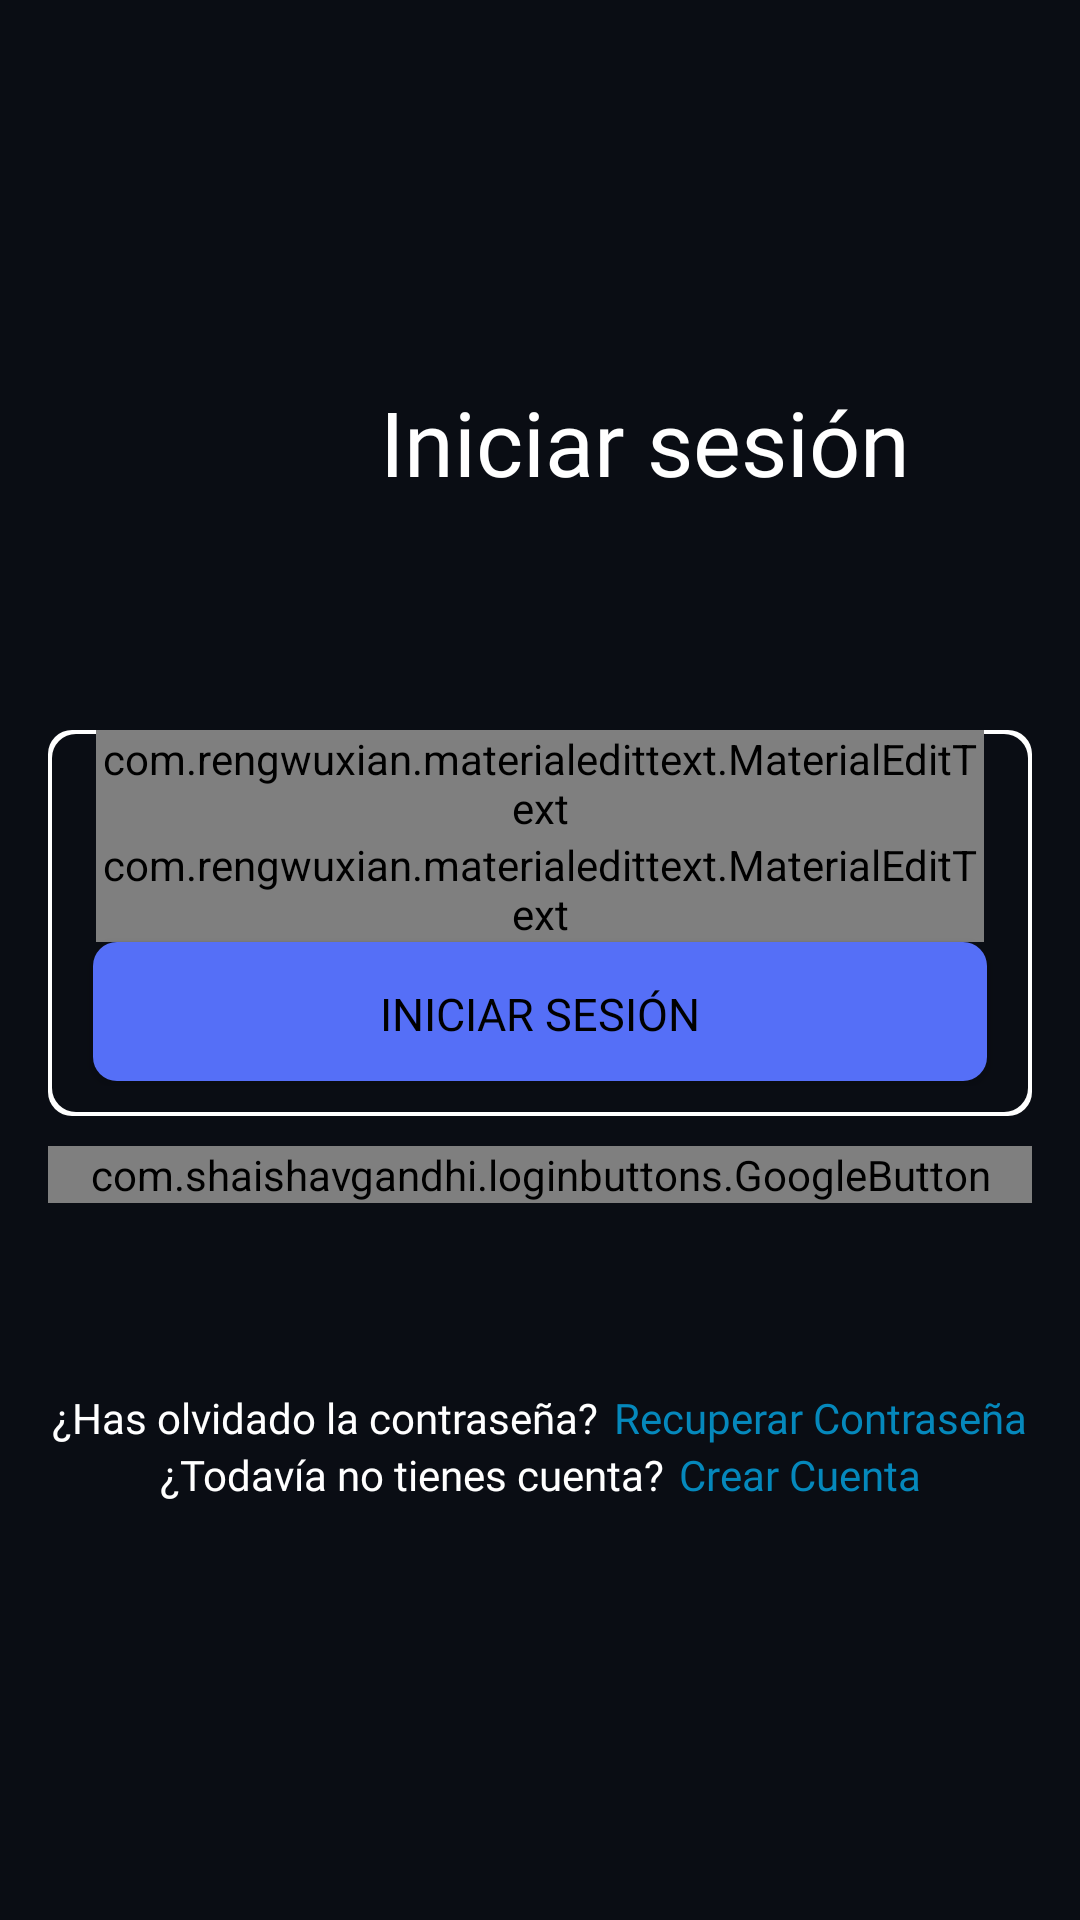

Produce the Android XML layout that renders to this screen, including the resource entries it uses.
<!-- AndroidManifest.xml: application theme Theme.AppCompat.Light.NoActionBar -->
<!-- res/layout/fragment_login.xml -->
<?xml version="1.0" encoding="utf-8"?>
<LinearLayout xmlns:android="http://schemas.android.com/apk/res/android"
    xmlns:tools="http://schemas.android.com/tools"
    android:layout_width="match_parent"
    android:layout_height="match_parent"
    xmlns:app="http://schemas.android.com/apk/res-auto"
    tools:context=".LoginFragment"
    android:orientation="vertical"
    android:padding="16dp"
    android:background="@color/background">

    <com.github.ybq.android.spinkit.SpinKitView
    android:id="@+id/progressBar"
    style="@style/SpinKitView.Circle"
    android:layout_width="wrap_content"
    android:layout_height="wrap_content"
    android:layout_marginBottom="16dp"
    android:layout_gravity="end"
    android:visibility="invisible"
    app:SpinKit_Color="@color/white"/>

        <View
        android:layout_weight="1"
        android:layout_width="match_parent"
        android:layout_height="match_parent">
        </View>

        <LinearLayout
        android:layout_width="match_parent"
        android:layout_height="wrap_content"
        android:layout_weight="0"
        android:orientation="horizontal">

        <View
            android:layout_weight="2"
            android:layout_width="0dp"
            android:layout_height="match_parent"
            tools:ignore="NestedWeights" />

        <ImageView
            android:layout_width="50dp"
            android:layout_height="50dp"
            android:src="@drawable/usuario"
            tools:ignore="ContentDescription" />

        <View
            android:layout_weight="1"
            android:layout_width="0dp"
            android:layout_height="match_parent"/>

        <LinearLayout
            android:layout_width="wrap_content"
            android:layout_height="wrap_content"
            android:orientation="vertical">



            <TextView
                android:layout_width="wrap_content"
                android:layout_height="50dp"
                android:fontFamily="@font/postnobillsjaffna_bold"
                android:gravity="center"
                android:text="@string/login"
                android:textColor="@color/white"
                android:textSize="30sp"/>


        </LinearLayout>

            <View
                android:layout_weight="2"
                android:layout_width="0dp"
                android:layout_height="match_parent">
            </View>

        </LinearLayout>

    <View
        android:layout_width="match_parent"
        android:layout_height="match_parent"
        android:layout_weight="1" />


    <LinearLayout
        android:layout_width="match_parent"
        android:layout_height="wrap_content"
        android:layout_weight="0"
        android:orientation="vertical"
        android:layout_gravity="center"
        android:gravity="center"
        android:paddingBottom="10dp"
        android:background="@drawable/border">

        <com.rengwuxian.materialedittext.MaterialEditText android:id="@+id/email"
            android:layout_width="match_parent"
            android:layout_height="wrap_content"
            android:hint="@string/email"
            android:textCursorDrawable="@drawable/text_cursor_cyan"
            android:inputType="textEmailAddress"
            android:textSize="15sp"
            android:layout_marginStart="16dp"
            android:layout_marginEnd="16dp"
            android:layout_gravity="center_vertical|center_horizontal"

            app:met_baseColor="@android:color/white"
            app:met_floatingLabel="highlight"
            app:met_maxCharacters="50"
            app:met_primaryColor="@color/white"
            app:met_singleLineEllipsis="true" />

        <com.rengwuxian.materialedittext.MaterialEditText android:id="@+id/contrasenya"
            android:layout_width="match_parent"
            android:layout_height="wrap_content"
            android:hint="@string/paswd"
            android:textCursorDrawable="@drawable/text_cursor_cyan"
            android:inputType="textPassword"
            android:textSize="15sp"
            android:layout_marginStart="16dp"
            android:layout_marginEnd="16dp"
            android:layout_gravity="center_vertical|center_horizontal"
            app:met_baseColor="@android:color/white"
            app:met_floatingLabel="highlight"
            app:met_maxCharacters="50"
            app:met_primaryColor="@color/white"
            app:met_singleLineEllipsis="true" />


        <Button android:id="@+id/login"
            android:layout_width="match_parent"
            android:layout_height="wrap_content"
            android:text="@string/login"
            android:layout_marginHorizontal="15dp"
            android:background="@drawable/boton_acceso"
            android:textColor="@color/black"
            android:fontFamily="@font/postnobillsjaffna_bold"
            android:textSize="15sp"/>
    </LinearLayout>

    <com.shaishavgandhi.loginbuttons.GoogleButton android:id="@+id/google"
        android:layout_width="match_parent"
        android:textAlignment="center"
        app:iconSize="30dp"
        android:text="@string/iniciar_sesi_n_con_google"
        android:textColor="@color/white"
        android:layout_height="wrap_content"
        app:roundedCorner="true"
        app:roundedCornerRadius="15dp"
        app:transparentBackground="true"
        android:layout_marginTop="10dp"
        android:layout_marginBottom="10dp"/>

    <LinearLayout
        android:layout_width="match_parent"
        android:layout_height="match_parent"
        android:layout_weight="1">

        <View
            android:layout_weight="1"
            android:layout_width="match_parent"
            android:layout_height="match_parent"
            tools:ignore="NestedWeights">
        </View>

        <TextView
            android:layout_width="wrap_content"
            android:layout_height="wrap_content"
            android:fontFamily="@font/postnobillsjaffna_regular"
            android:text="@string/resetPasswd"
            android:textColor="@color/white"
            android:layout_gravity="bottom"
            android:paddingEnd="2dp"
            tools:ignore="RtlSymmetry" />

        <TextView android:id="@+id/resetPassword"
            android:layout_width="wrap_content"
            android:layout_height="wrap_content"
            android:fontFamily="@font/postnobillsjaffna_bold"
            android:text="@string/recuperar_Contrasenya"
            android:paddingStart="3dp"
            android:textColor="@color/bluelink"
            android:layout_gravity="bottom"/>

        <View
            android:layout_weight="1"
            android:layout_width="match_parent"
            android:layout_height="match_parent">
        </View>

    </LinearLayout>


    <LinearLayout
        android:layout_width="match_parent"
        android:layout_height="match_parent"
        android:layout_weight="1">
        <View
            android:layout_weight="1"
            android:layout_width="match_parent"
            android:layout_height="match_parent"
            tools:ignore="NestedWeights">
        </View>

        <TextView
            android:layout_width="wrap_content"
            android:layout_height="wrap_content"
            android:fontFamily="@font/postnobillsjaffna_regular"
            android:text="@string/noCuenta"
            android:textColor="@color/white"
            android:layout_gravity="top"
            android:paddingEnd="2dp"
            tools:ignore="RtlSymmetry" />

        <TextView android:id="@+id/crearCuenta"
            android:layout_width="wrap_content"
            android:layout_height="wrap_content"
            android:fontFamily="@font/postnobillsjaffna_bold"
            android:text="@string/crearCuenta"
            android:paddingStart="3dp"
            android:textColor="@color/bluelink"
            android:layout_gravity="top"/>

        <View
            android:layout_weight="1"
            android:layout_width="match_parent"
            android:layout_height="match_parent">
        </View>

    </LinearLayout>

    <View
        android:layout_weight="1"
        android:layout_width="match_parent"
        android:layout_height="match_parent">
    </View>


</LinearLayout>
<!-- resources referenced by this layout -->
<resources>
  <color name="background">#0A0D14</color>
  <color name="black">#FF000000</color>
  <color name="bluelink">#0588BC</color>
  <color name="white">#FFFFFF</color>
  <!-- drawable border (drawable) -->
  <?xml version="1.0" encoding="utf-8"?>
  <layer-list xmlns:android="http://schemas.android.com/apk/res/android">
      <item>
          <shape android:shape="rectangle">
              <solid android:color="@color/white" />
              <corners android:radius="8dp"/>
          </shape>
      </item>
      <item android:left="1.4dp" android:right="1.4dp" android:top="1.4dp" android:bottom="1.4dp">
          <shape android:shape="rectangle">
              <solid android:color="@color/background" />
              <corners android:radius="8dp"/>
          </shape>
      </item>
  </layer-list>
  <!-- drawable boton_acceso (drawable-v24) -->
  <?xml version="1.0" encoding="utf-8"?>
  <selector xmlns:android="http://schemas.android.com/apk/res/android">
      <item>
          <layer-list>
              <item
                  android:bottom="5px"
                  >
                  <shape>
                      <padding android:bottom="5dp"/>
                      <corners android:radius="8dp"/>
                      <gradient
                          android:startColor="@color/button"
                          android:endColor="@color/button"
                          android:angle="270" />
                      <padding
                          android:left="10dp"
                          android:top="10dp"
                          android:right="10dp"
                          android:bottom="10dp"/>
                  </shape>
              </item>
          </layer-list>
      </item>
  </selector>
  <!-- drawable text_cursor_cyan (drawable) -->
  <?xml version="1.0" encoding="utf-8"?>
  <shape xmlns:android="http://schemas.android.com/apk/res/android">
      <solid android:color="@color/white" />
      <size android:width="0.5dp" />
  </shape>
  <string name="crearCuenta">Crear Cuenta</string>
  <string name="email">Correo</string>
  <string name="iniciar_sesi_n_con_google">Iniciar sesion con Google</string>
  <string name="login">Iniciar sesión</string>
  <string name="noCuenta">¿Todavía no tienes cuenta?</string>
  <string name="paswd">Contraseña</string>
  <string name="recuperar_Contrasenya">Recuperar Contraseña</string>
  <string name="resetPasswd">¿Has olvidado la contraseña?</string>
  <color name="button">#556FF7</color>
</resources>
